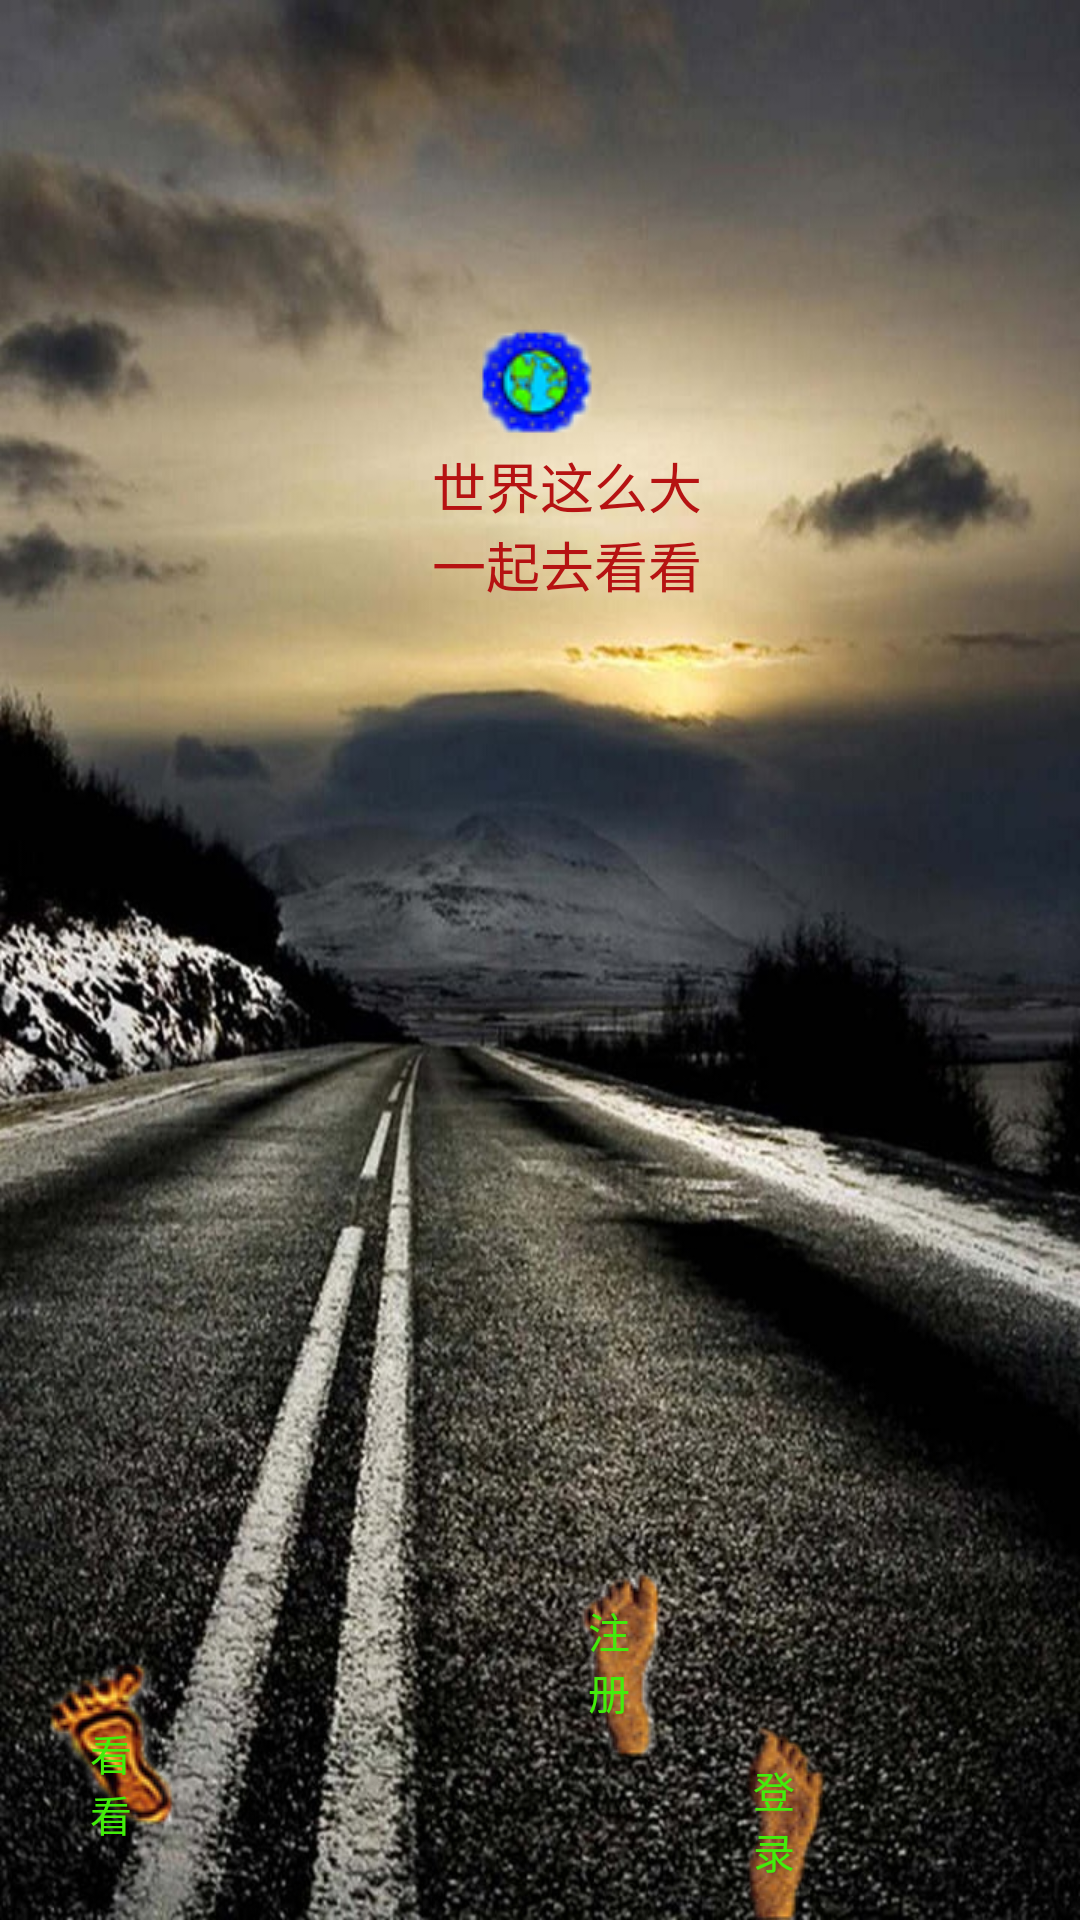

Layout XML and referenced resources for this Android screen:
<!-- AndroidManifest.xml: application theme AppTheme -->
<!-- res/layout/activity_main.xml -->
<?xml version="1.0" encoding="utf-8"?>
<RelativeLayout xmlns:android="http://schemas.android.com/apk/res/android"
    xmlns:tools="http://schemas.android.com/tools"
    android:layout_width="match_parent"
    android:layout_height="match_parent"
    android:background="@drawable/a2"
    >

    <ImageView
        android:layout_width="wrap_content"
        android:layout_height="wrap_content"
        android:src="@drawable/a1_"
        android:layout_centerHorizontal="true"
        android:paddingTop="80dp"
        android:id="@+id/image"/>
    <TextView
        android:layout_width="wrap_content"
        android:layout_height="wrap_content"
        android:text="世界这么大"
        android:textColor="#b61212"
        android:textSize="18dp"
        android:layout_alignBottom="@+id/image"
        android:layout_alignLeft="@+id/image"
        android:layout_alignStart="@+id/image"
        android:id="@+id/text" />
    <TextView
        android:layout_width="wrap_content"
        android:layout_height="wrap_content"
        android:text="一起去看看"
        android:textColor="#b61212"
        android:textSize="18dp"
        android:id="@+id/text2"
        android:layout_below="@+id/text"
        android:layout_alignStart="@+id/text" />
    <ImageView
        android:layout_width="wrap_content"
        android:layout_height="wrap_content"
        android:id="@+id/image1"
        android:src="@drawable/a9"
        android:textSize="20dp"
        android:textColor="#0fdad4"
        android:layout_marginRight="49dp"
        android:layout_alignParentBottom="true"
        android:layout_alignParentStart="true"
        android:onClick="kankan"/>
    <ImageView
        android:layout_width="wrap_content"
        android:layout_height="wrap_content"
        android:src="@drawable/a11"
        android:layout_marginLeft="48dp"
        android:id="@+id/image2"
        android:onClick="zhuce"
        android:layout_above="@+id/textView"
        android:layout_toStartOf="@+id/image3" />
    <ImageView
        android:layout_width="wrap_content"
        android:layout_height="wrap_content"
        android:src="@drawable/a12"
        android:id="@+id/image3"
        android:layout_alignParentBottom="true"
        android:layout_toEndOf="@+id/text"
        android:onClick="denglu"/>

    <TextView
        android:layout_width="20dp"
        android:layout_height="wrap_content"
        android:text="登录"
        android:textColor="#43ec0b"
        android:id="@+id/textView"
        android:layout_alignParentBottom="true"
        android:layout_alignEnd="@+id/image3"
        android:layout_marginEnd="13dp"
        android:layout_marginBottom="13dp"
        android:onClick="denglu"/>

    <TextView
        android:layout_width="20dp"
        android:layout_height="wrap_content"
        android:text="注册"
        android:textColor="#43ec0b"
        android:id="@+id/textView2"
        android:layout_above="@+id/image3"
        android:layout_alignEnd="@+id/image"
        android:onClick="zhuce"/>

    <TextView
        android:layout_width="20dp"
        android:layout_height="wrap_content"
        android:text="看看"
        android:textColor="#43ec0b"
        android:id="@+id/textView3"
        android:layout_marginStart="30dp"
        android:layout_below="@+id/textView2"
        android:layout_alignParentStart="true"
        android:onClick="kankan"/>
</RelativeLayout>
<!-- resources referenced by this layout -->
<resources>
  <!-- drawable a11: png bitmap (drawable, 4962 bytes) -->
  <!-- drawable a12: png bitmap (drawable, 5021 bytes) -->
  <!-- drawable a1_: png bitmap (drawable, 4450 bytes) -->
  <!-- drawable a2: jpg bitmap (drawable, 282680 bytes) -->
  <!-- drawable a9: png bitmap (drawable, 5803 bytes) -->
  <style name="AppTheme" parent="Base.Theme.AppCompat.Light.DarkActionBar">
          
          <item name="colorPrimary">@color/colorPrimary</item>
          <item name="colorPrimaryDark">@color/colorPrimaryDark</item>
          <item name="colorAccent">@color/colorAccent</item>
      </style>
  <color name="colorPrimary">#13e9e2</color>
  <color name="colorPrimaryDark">#1be747</color>
  <color name="colorAccent">#FF4081</color>
</resources>
